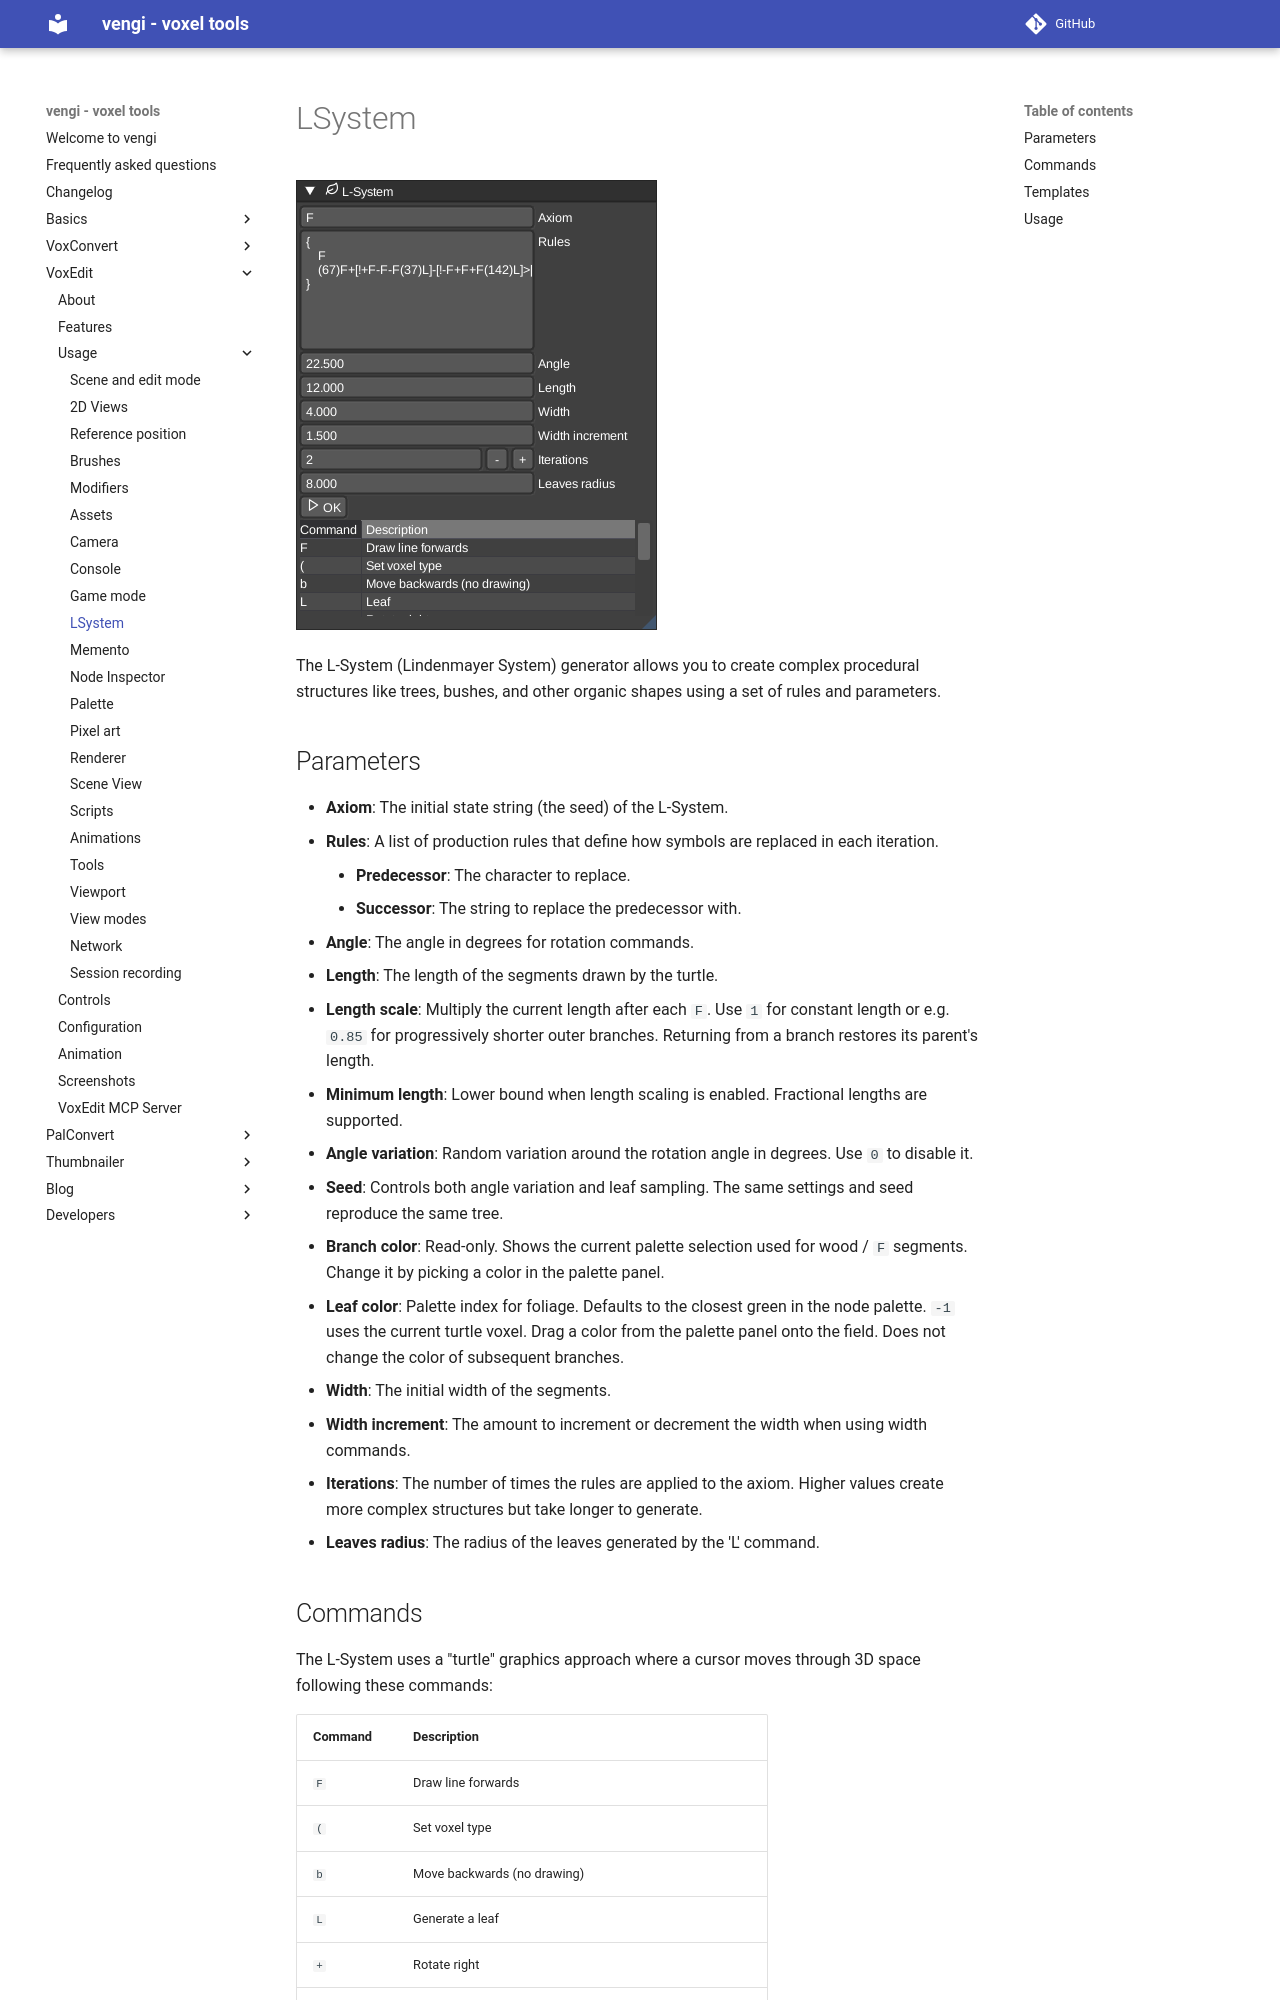

repository: vengi-voxel/vengi · page: voxedit/usage/LSystem/index.html · generator: mkdocs

# LSystem

![voxedit-lsystem](../../img/voxedit-lsystem.png)

The L-System (Lindenmayer System) generator allows you to create complex procedural structures like trees, bushes, and other organic shapes using a set of rules and parameters.

## Parameters

* **Axiom**: The initial state string (the seed) of the L-System.
* **Rules**: A list of production rules that define how symbols are replaced in each iteration.
    * **Predecessor**: The character to replace.
    * **Successor**: The string to replace the predecessor with.
* **Angle**: The angle in degrees for rotation commands.
* **Length**: The length of the segments drawn by the turtle.
* **Length scale**: Multiply the current length after each `F`. Use `1` for constant length or e.g. `0.85` for progressively shorter outer branches. Returning from a branch restores its parent's length.
* **Minimum length**: Lower bound when length scaling is enabled. Fractional lengths are supported.
* **Angle variation**: Random variation around the rotation angle in degrees. Use `0` to disable it.
* **Seed**: Controls both angle variation and leaf sampling. The same settings and seed reproduce the same tree.
* **Branch color**: Read-only. Shows the current palette selection used for wood / `F` segments. Change it by picking a color in the palette panel.
* **Leaf color**: Palette index for foliage. Defaults to the closest green in the node palette. `-1` uses the current turtle voxel. Drag a color from the palette panel onto the field. Does not change the color of subsequent branches.
* **Width**: The initial width of the segments.
* **Width increment**: The amount to increment or decrement the width when using width commands.
* **Iterations**: The number of times the rules are applied to the axiom. Higher values create more complex structures but take longer to generate.
* **Leaves radius**: The radius of the leaves generated by the 'L' command.

## Commands

The L-System uses a "turtle" graphics approach where a cursor moves through 3D space following these commands:

| Command | Description |
| :--- | :--- |
| `F` | Draw line forwards |
| `(` | Set voxel type |
| `b` | Move backwards (no drawing) |
| `L` | Generate a leaf |
| `+` | Rotate right |
| `-` | Rotate left |
| `>` | Rotate forward |
| `<` | Rotate back |
| `#` | Increment width |
| `!` | Decrement width |
| `[` | Push state (save position, direction, length, width and voxel) |
| `]` | Pop state (restore the saved branch state) |
